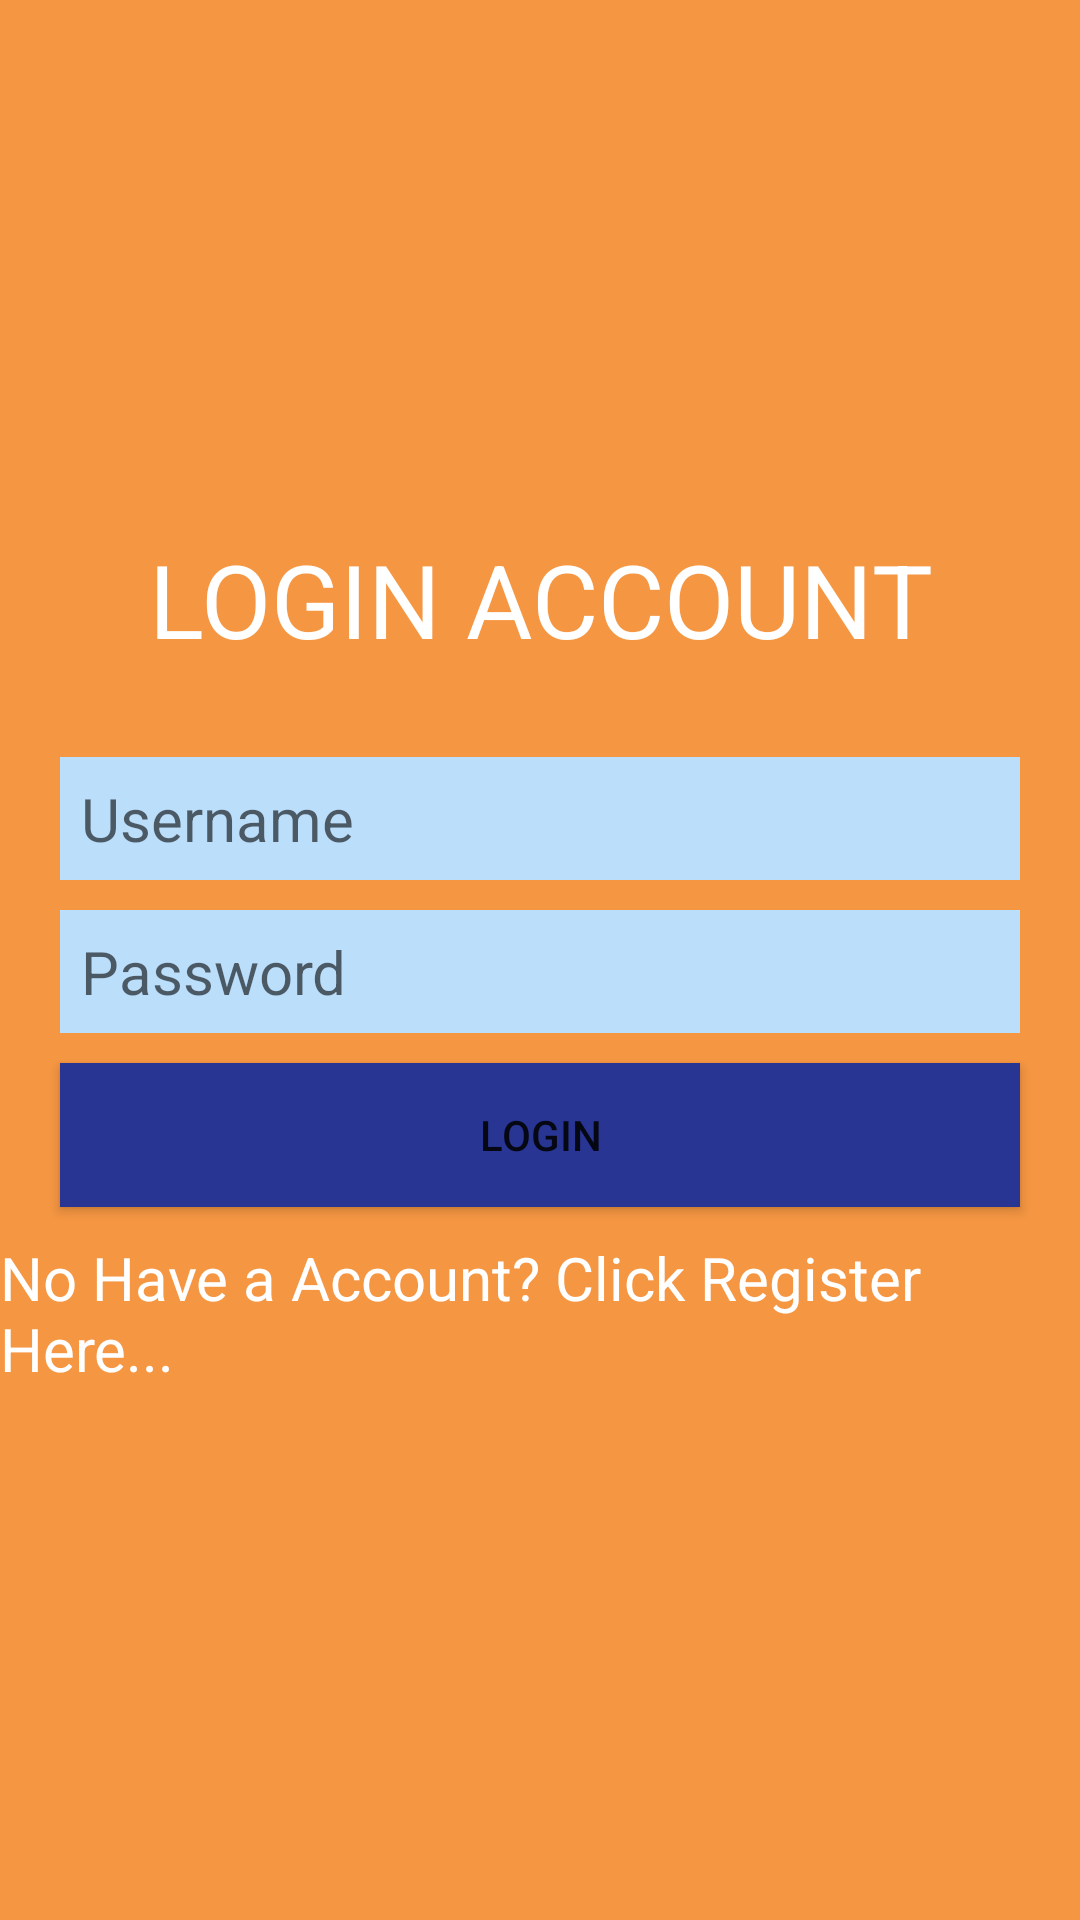

The Android layout XML behind this screen, and the referenced resources:
<!-- AndroidManifest.xml: application theme Theme.MyRecipes -->
<!-- res/layout/login.xml -->
<?xml version="1.0" encoding="utf-8"?>
<LinearLayout xmlns:android="http://schemas.android.com/apk/res/android"
    xmlns:app="http://schemas.android.com/apk/res-auto"
    xmlns:tools="http://schemas.android.com/tools"
    android:layout_width="match_parent"
    android:layout_height="match_parent"
    android:background="@color/bgContent1"
    tools:context=".Login"
    android:orientation="vertical"
    android:gravity="center">

    <TextView
        android:id="@+id/textView3"
        android:layout_width="match_parent"
        android:layout_height="wrap_content"
        android:gravity="center"
        android:text="@string/stxtLogin"
        android:textColor="@color/white"
        android:textSize="34sp" />

    <Space
        android:layout_width="match_parent"
        android:layout_height="30dp" />

    <EditText
        android:id="@+id/edtUsername"
        android:layout_width="match_parent"
        android:layout_height="wrap_content"
        android:layout_marginLeft="20dp"
        android:layout_marginRight="20dp"
        android:background="#BBDEFB"
        android:hint="Username"
        android:inputType="textPersonName"
        android:padding="7dp"
        android:textColor="@color/bgBlu1"
        android:textSize="20sp" />
    <Space
        android:layout_width="match_parent"
        android:layout_height="10dp" />

    <EditText
        android:id="@+id/edtPassword"
        android:layout_width="match_parent"
        android:layout_height="wrap_content"
        android:layout_marginLeft="20dp"
        android:layout_marginRight="20dp"
        android:background="#BBDEFB"
        android:hint="Password"
        android:inputType="textPassword"
        android:padding="7dp"
        android:textColor="@color/bgBlu1"
        android:textSize="20sp" />

    <Space
        android:layout_width="match_parent"
        android:layout_height="10dp" />

    <Button
        android:id="@+id/btnLogin"
        android:layout_width="match_parent"
        android:layout_height="wrap_content"
        android:layout_marginStart="20dp"
        android:layout_marginEnd="20dp"
        android:background="#283593"
        android:text="@string/sbtnLogin2" />

    <Space
        android:layout_width="match_parent"
        android:layout_height="10dp" />
    <TextView
        android:id="@+id/ctxtRegister"
        android:layout_width="wrap_content"
        android:layout_height="wrap_content"
        android:clickable="true"
        android:text="@string/stxtRegister"
        android:textColor="@color/white"
        android:textSize="20sp" />

</LinearLayout>
<!-- resources referenced by this layout -->
<resources>
  <color name="bgBlu1">#1976d2</color>
  <color name="bgContent1">#F59642</color>
  <color name="white">#FFFFFFFF</color>
  <string name="sbtnLogin2">LOGIN</string>
  <string name="stxtLogin">LOGIN ACCOUNT</string>
  <string name="stxtRegister">No Have a Account? Click Register Here...</string>
  <style name="Theme.MyRecipes" parent="Theme.MaterialComponents.DayNight.DarkActionBar">
          
          <item name="colorPrimary">@color/bgBlu1</item>
          <item name="colorPrimaryVariant">@color/bgBlu1</item>
          <item name="colorOnPrimary">@color/white</item>
          
          <item name="colorSecondary">@color/teal_200</item>
          <item name="colorSecondaryVariant">@color/teal_700</item>
          <item name="colorOnSecondary">@color/black</item>
          
          <item name="android:statusBarColor">?attr/colorPrimaryVariant</item>
          
      </style>
  <color name="teal_200">#FF03DAC5</color>
  <color name="teal_700">#FF018786</color>
  <color name="black">#FF000000</color>
</resources>
